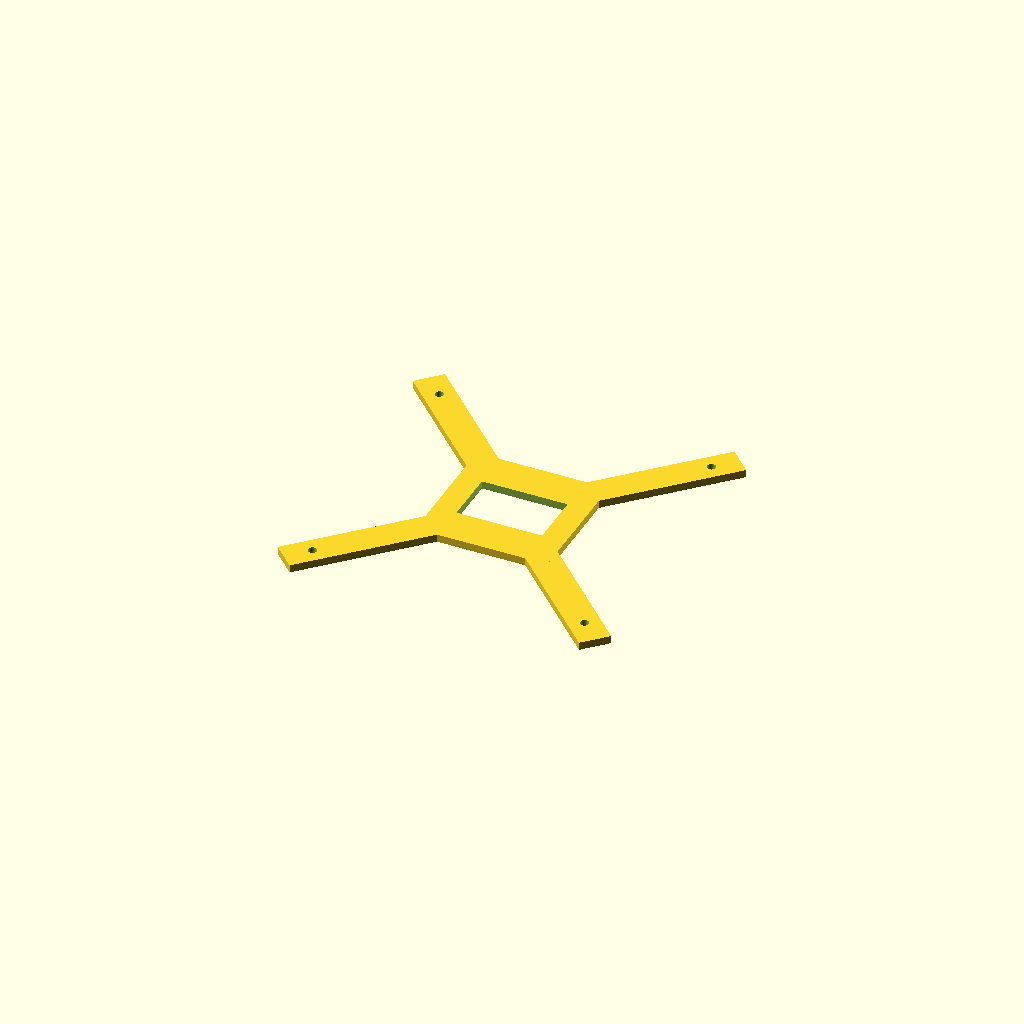
Cell 1 — every parameter at its default value.
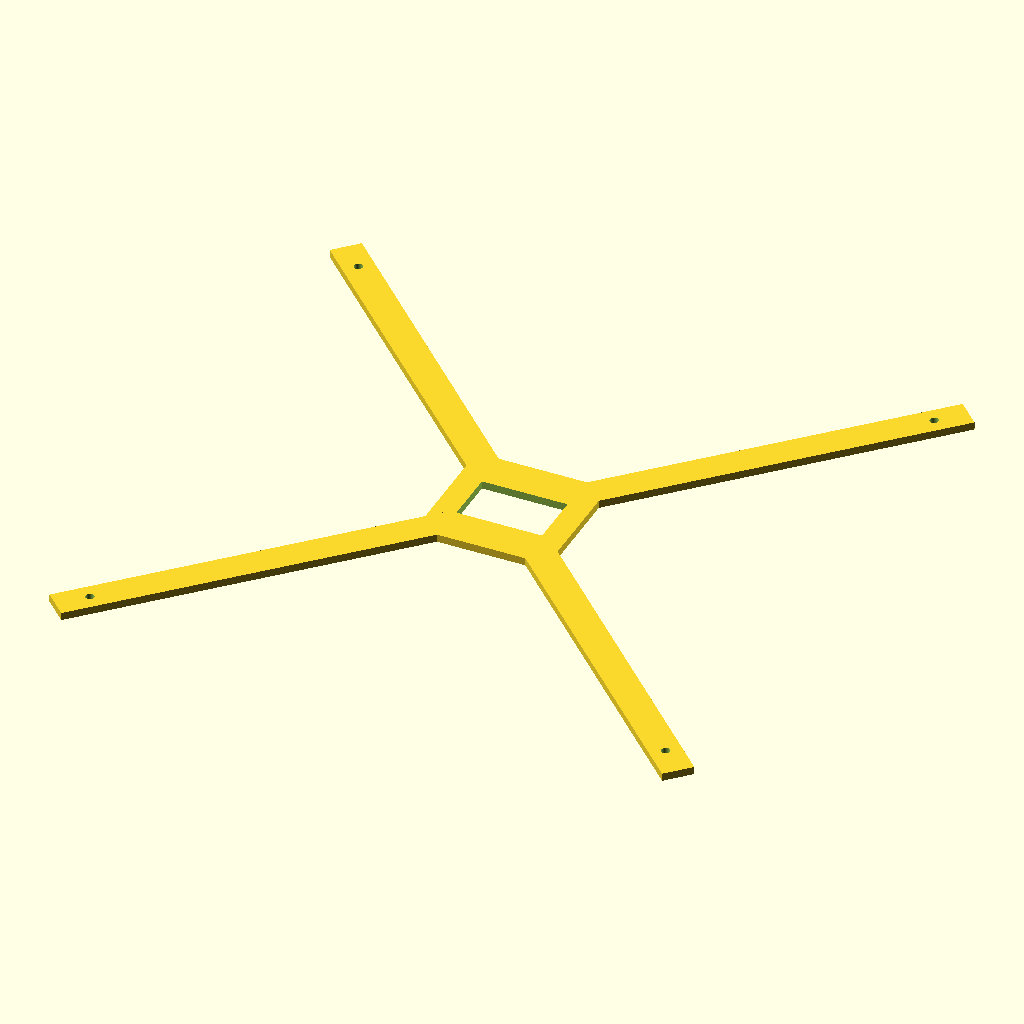
Cell 2: the same model with motor_spacing = 156.
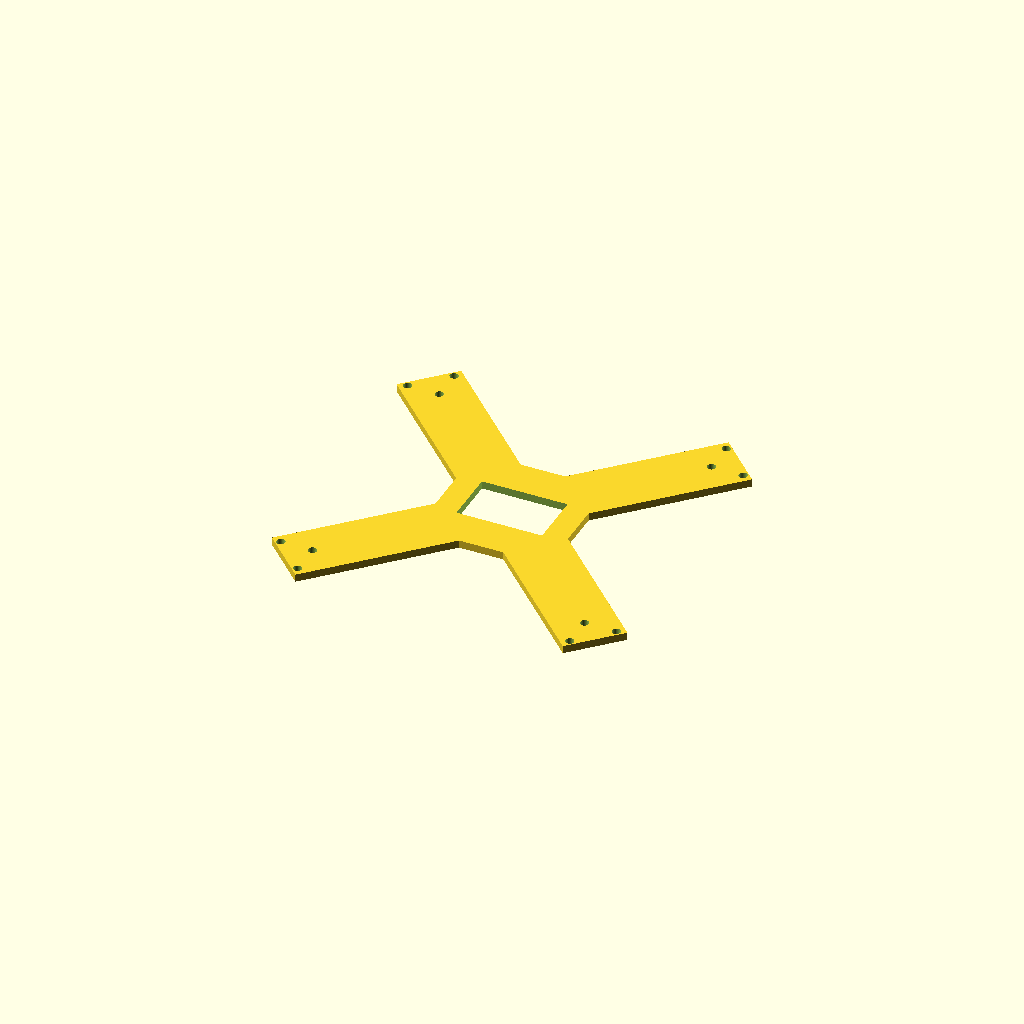
Cell 3: the same model with arm_width = 16.
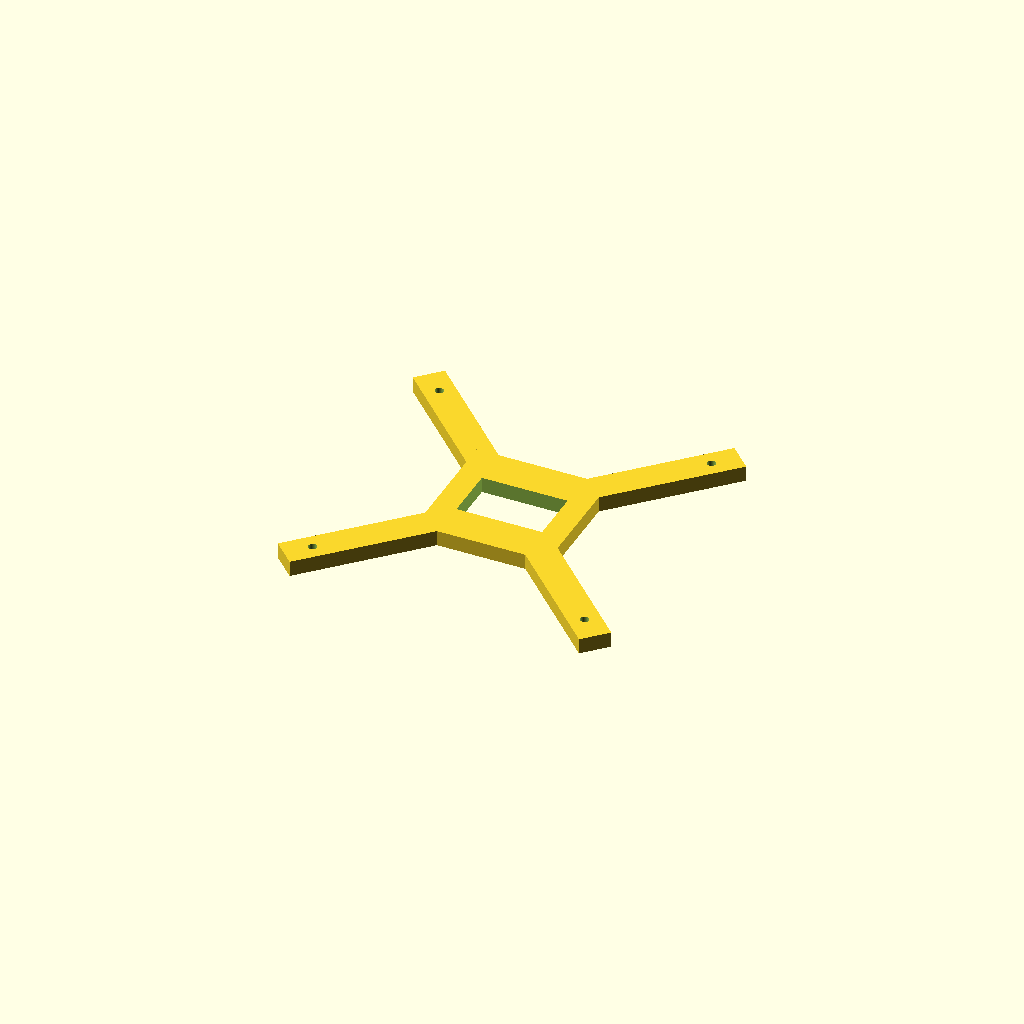
Cell 4: plate_t = 4 (everything else at default).
All cells are drawn from one camera (rotation 55°, 0°, 25°, orthographic, colour scheme Cornfield), so only the parameter changes between them.
OpenSCAD source file cad/ornithopter.scad:
// ============================================================
//  ORNITHOPTER — Drone estilo Dune (thopter)
//  Modelo CAD paramétrico (OpenSCAD) — chassi + carenagem
//  Abre em OpenSCAD (gratuito) e exporta STL para impressão 3D
// ============================================================

/* [Dimensões principais — mm] */
motor_spacing = 78;      // distância motor-a-motor (diagonal X)
arm_width     = 8;       // largura do braço
plate_t       = 2.0;     // espessura das placas (PLA)
motor_d       = 8.5;     // diâmetro do motor 8520
motor_h       = 20;      // altura do motor 8520
prop_d        = 65;      // hélice 65 mm
ring_w        = 3.2;     // espessura do anel de proteção (gondola)
canopy_h      = 14;      // altura da carenagem estilo thopter
hole_m2       = 2.2;     // furo M2 para motores

$fn = 64;

// ---------- Módulos ----------

// Braço do frame X (entre dois motores opostos)
module arm(len) {
    rotate([0,0,45])
        cube([len, arm_width, plate_t], center=true);
}

// Suporte do motor: anel + furos M2
module motor_mount() {
    difference() {
        cylinder(d = motor_d + 5, h = plate_t, center = true);
        cylinder(d = motor_d - 1.2, h = plate_t + 1, center = true); // cavity motor
        for (a = [0, 90, 180, 270])
            rotate([0, 0, a + 45])
                translate([(motor_d + 3) / 2, 0, 0])
                    cylinder(d = hole_m2, h = plate_t + 2, center = true);
    }
}

// Anel de proteção da hélice (gondola estilo Dune)
module prop_ring() {
    rotate_extrude()
        translate([prop_d/2 + 4, 0, 0])
            circle(d = ring_w);
}

// Corpo central: duas placas + espaçadores
module body() {
    half = motor_spacing / 2;
    // braços em X
    arm(motor_spacing * 1.45);
    mirror([0,1,0]) arm(motor_spacing * 1.45);
    // placa inferior
    translate([0, 0, -plate_t/2 - 6])
        cube([34, 34, plate_t], center = true);
    // placa superior
    translate([0, 0, plate_t/2 + 6])
        cube([34, 34, plate_t], center = true);
}

// Carenagem estilo "thopter": casco alongado com quilha
module canopy() {
    hull() {
        translate([0, 0, 8]) scale([1.6, 1, 0.55]) sphere(d = 22);
        translate([-26, 0, 4]) scale([1.2, 0.8, 0.4]) sphere(d = 16); // nariz
        translate([20, 0, 4]) scale([1.3, 0.85, 0.45]) sphere(d = 18); // cauda
    }
    // quilha ventral (estabilidade visual e antitombo)
    translate([0, 0, -1]) rotate([90, 0, 0])
        linear_extrude(height = 2, center = true)
            polygon([[-24,0],[24,0],[10,-9],[-14,-9]]);
}

// ---------- Montagem ----------

half = motor_spacing / 2;

module ornithopter() {
    body();
    // motores + anéis nos 4 cantos
    for (sx = [-1, 1], sy = [-1, 1])
        translate([sx * half, sy * half, 0]) {
            prop_ring();
            translate([0, 0, motor_h/2 + plate_t/2])
                %cylinder(d = motor_d, h = motor_h, center = true); // motor (fantasma)
        }
    canopy();
}

// Plana: Vista de topo da placa única do frame (para imprimir)
module frame_flat() {
    difference() {
        union() {
            arm(motor_spacing * 1.45);
            mirror([0,1,0]) arm(motor_spacing * 1.45);
            cube([34, 34, plate_t], center = true);
        }
        // alívio de peso central
        translate([0, 0, 0]) cube([22, 14, plate_t + 2], center = true);
        // furos dos motores
        for (sx = [-1, 1], sy = [-1, 1])
            translate([sx * half, sy * half, 0])
                for (a = [0, 90, 180, 270])
                    rotate([0, 0, a + 45])
                        translate([(motor_d + 3) / 2, 0, 0])
                            cylinder(d = hole_m2, h = plate_t + 2, center = true);
    }
}

// Escolher o que mostrar:
// ornithopter();   // vista completa com carenagem e anéis
frame_flat();       // vista da placa plana pronta a imprimir
Parameter table extracted from the source (name, type, default, range or options):
motor_spacing: number, default 78
arm_width: number, default 8
plate_t: number, default 2
motor_d: number, default 8.5
motor_h: number, default 20
prop_d: number, default 65
ring_w: number, default 3.2
canopy_h: number, default 14
hole_m2: number, default 2.2
